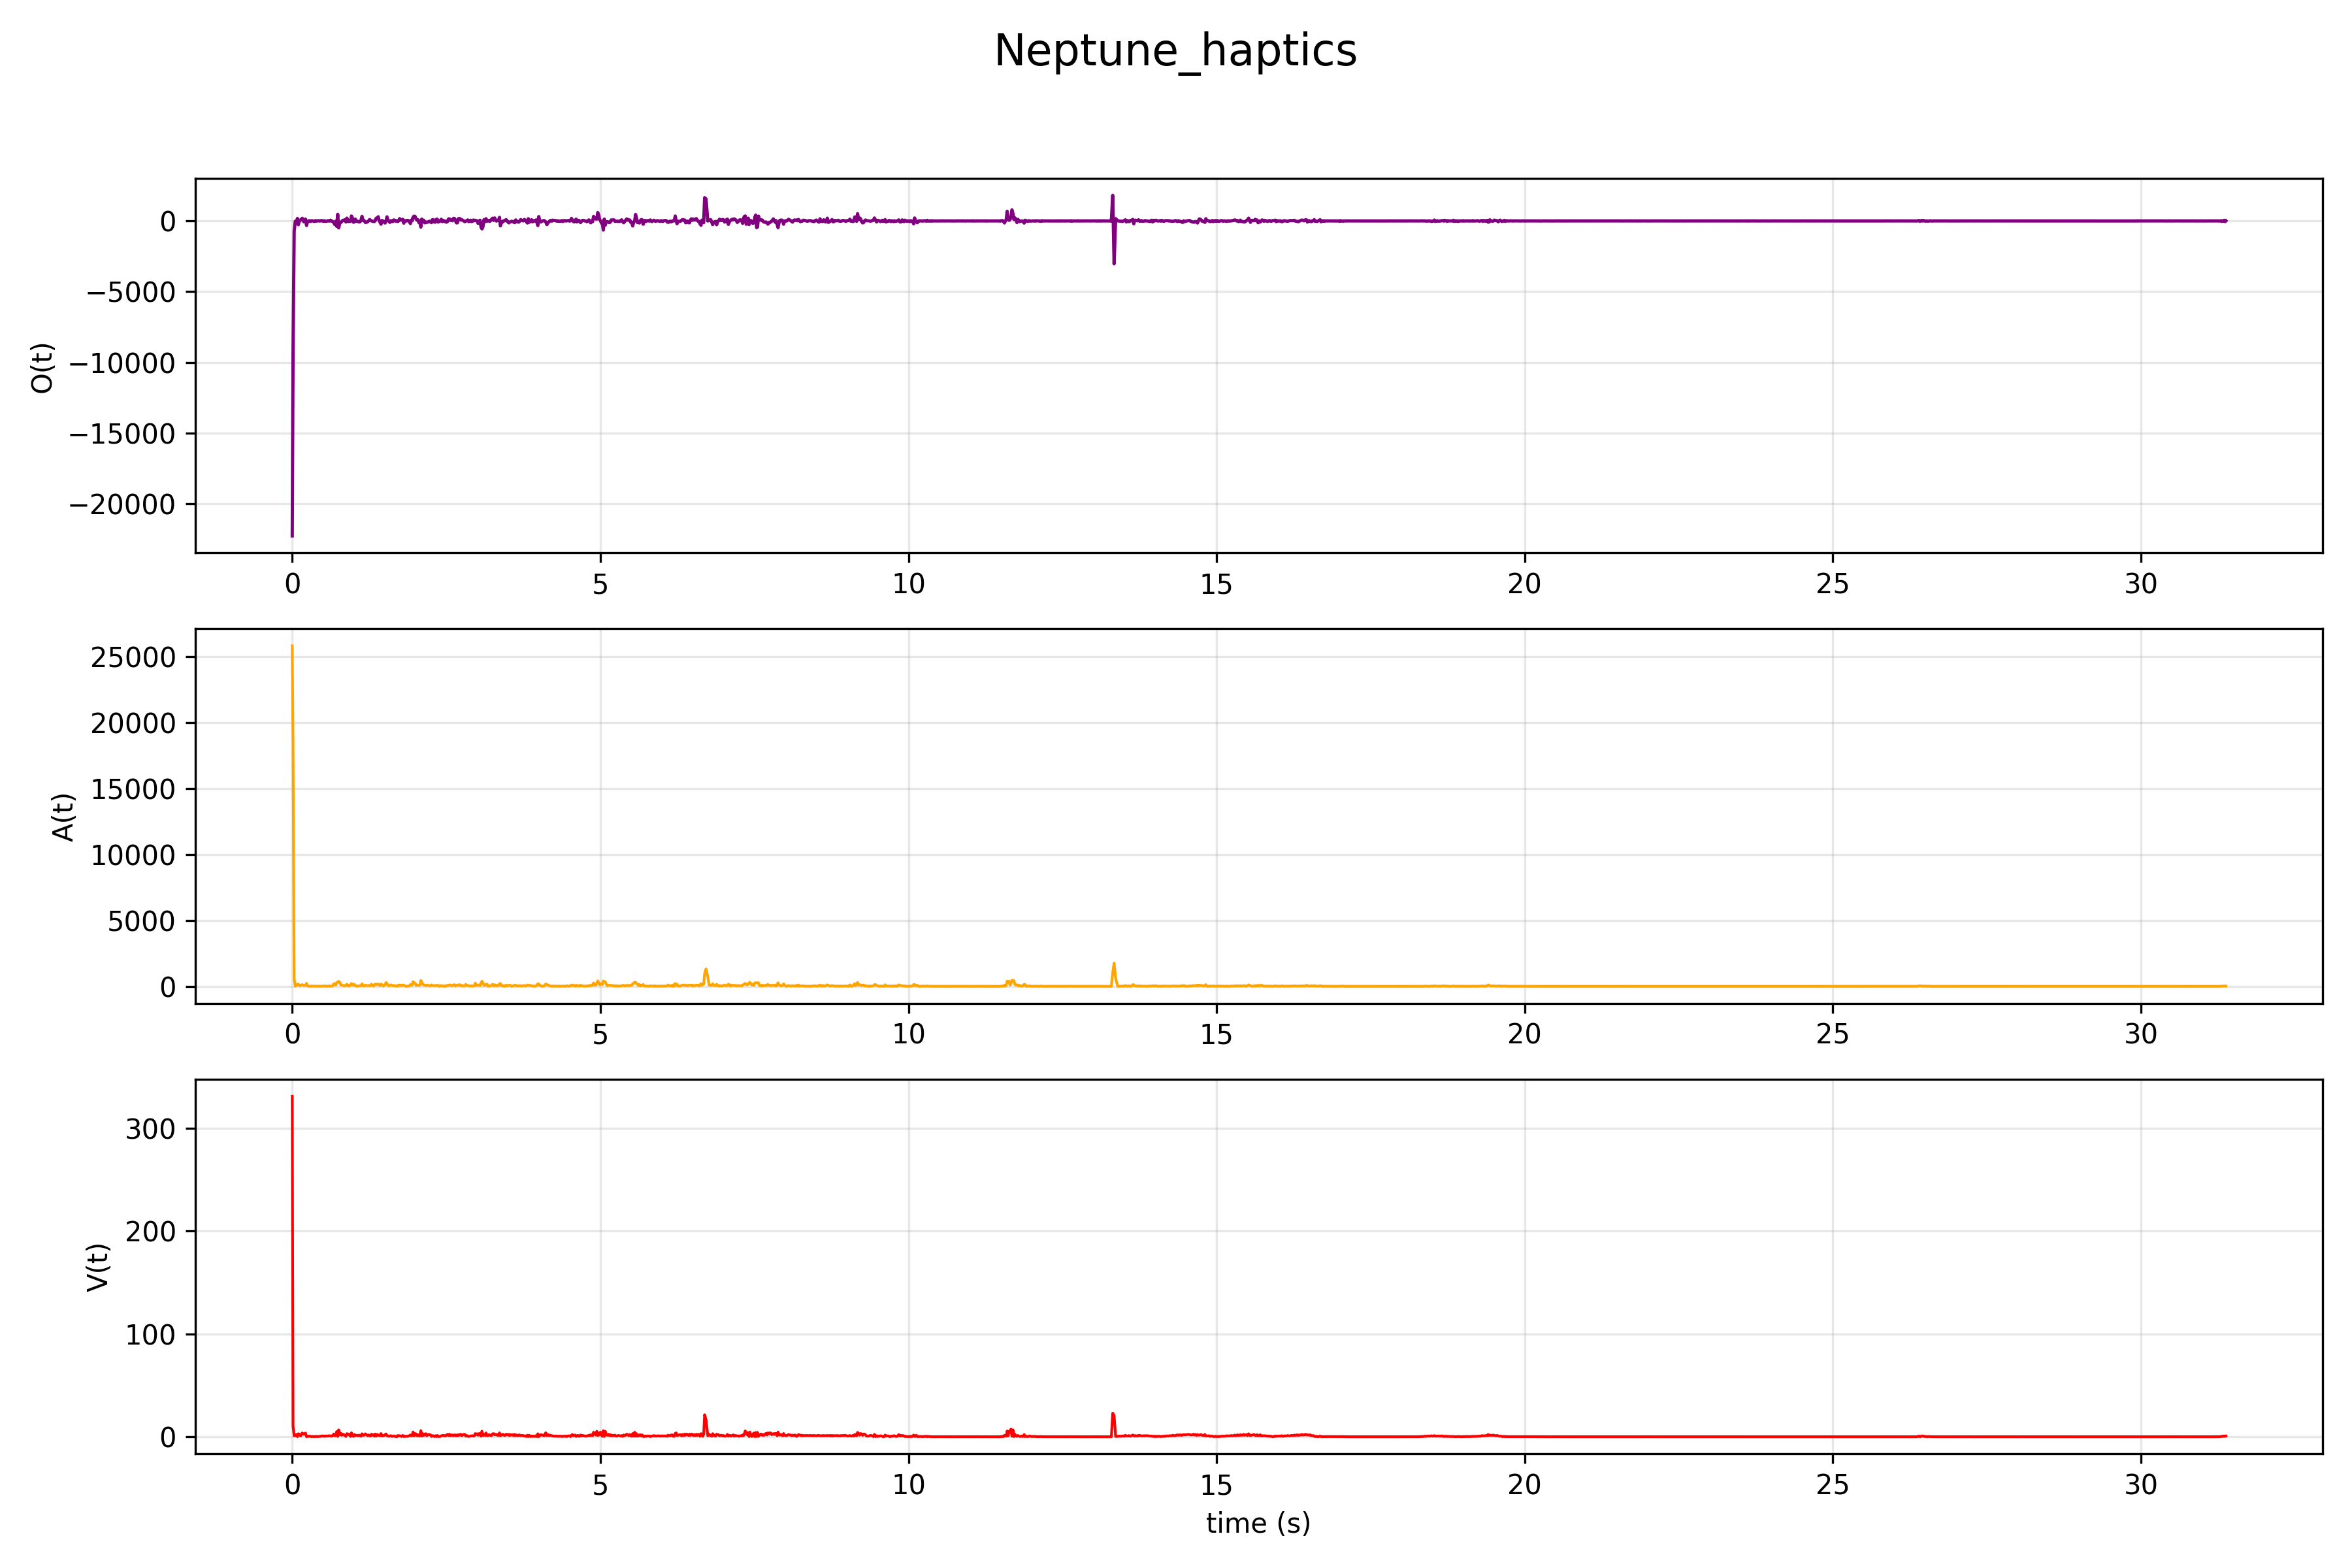

Values plotted in this chart, from the file beside it:
# Object: Neptune
# Columns: time(s), |V(t)|(m/s), |A(t)|(m/s^2), O(t)
time, V, A, O
0.00000, 331, 25816, -22256
0.01282, 10.37, 18323, -9323
0.03133, 0.89, 573.3, -716.1
0.04933, 1.033, 13.87, -23.98
0.06717, 2.207, 72.69, -117.5
0.08387, 0.1542, 153, 173.2
0.09904, 2.926, 164, -269.5
0.1177, 2.304, 45.4, 45.84
0.1357, 0.7227, 60.18, 50.18
0.162, 3.699, 124.8, 183.6
0.1867, 2.423, 58.1, -63.13
0.2146, 3.592, 74.51, 132.4
0.2323, 0.07147, 224.3, -317.3
0.2482, 0.4763, 26.63, -46.78
0.2653, 0.479, 6.366, 3.85
0.281, 0.645, 15.23, 13.92
0.2956, 0.3496, 19.81, -34.16
0.3107, 0.1744, 11.16, 11.31
0.327, 0.2058, 23.24, 10.42
0.3426, 0.2984, 9.322, -14.24
0.3595, 0.132, 22.42, -36.72
0.3774, 0.2981, 12.79, 22.78
0.3921, 0.3799, 7.412, -10.34
0.407, 0.2107, 12.47, -0.7834
0.4227, 0.2834, 10.76, 17.58
0.4398, 0.3584, 6.377, -4.968
0.4548, 0.4006, 9.509, -3.502
0.4696, 0.6055, 15.37, 27.38
0.4849, 0.8233, 13.7, 17.34
0.5013, 0.5322, 19.41, -33.27
0.5164, 0.7822, 18.14, 13.37
0.5308, 0.4055, 27.64, -10.96
0.5449, 0.7996, 24.55, -26.49
0.5618, 0.7346, 8.708, -15.5
0.5781, 0.5607, 12.83, 13.95
0.593, 0.9624, 35.65, 4.793
0.6069, 0.9408, 8.366, -8.855
0.6206, 0.8047, 27.9, 49.51
0.6352, 0.5119, 24.35, -3.517
0.6508, 0.873, 17.34, -24.42
0.6757, 2.701, 195.7, -135.2
0.6918, 0.8531, 207.2, -263.6
0.7066, 1.287, 94.95, -6.085
0.7223, 5.08, 278.8, -386.3
0.738, 0.3406, 320, 461.8
0.7539, 6.741, 375.3, -494.4
0.7721, 1.901, 299.9, -149.2
0.7889, 3.322, 98.95, -95.94
0.8038, 1.453, 111.2, -40.37
0.8208, 2.435, 69.53, 42.84
0.8371, 2.175, 31.01, 22.12
0.8531, 1.187, 57.47, 87.92
0.8708, 0.334, 57.61, -78.85
0.8866, 3.054, 162.6, 195.4
0.904, 2.474, 48.03, 5.5
0.9188, 2.631, 27.24, -48.42
0.9322, 1.3, 91.73, 23.04
0.9468, 0.3557, 69.92, -18.31
... 1,892 more rows
